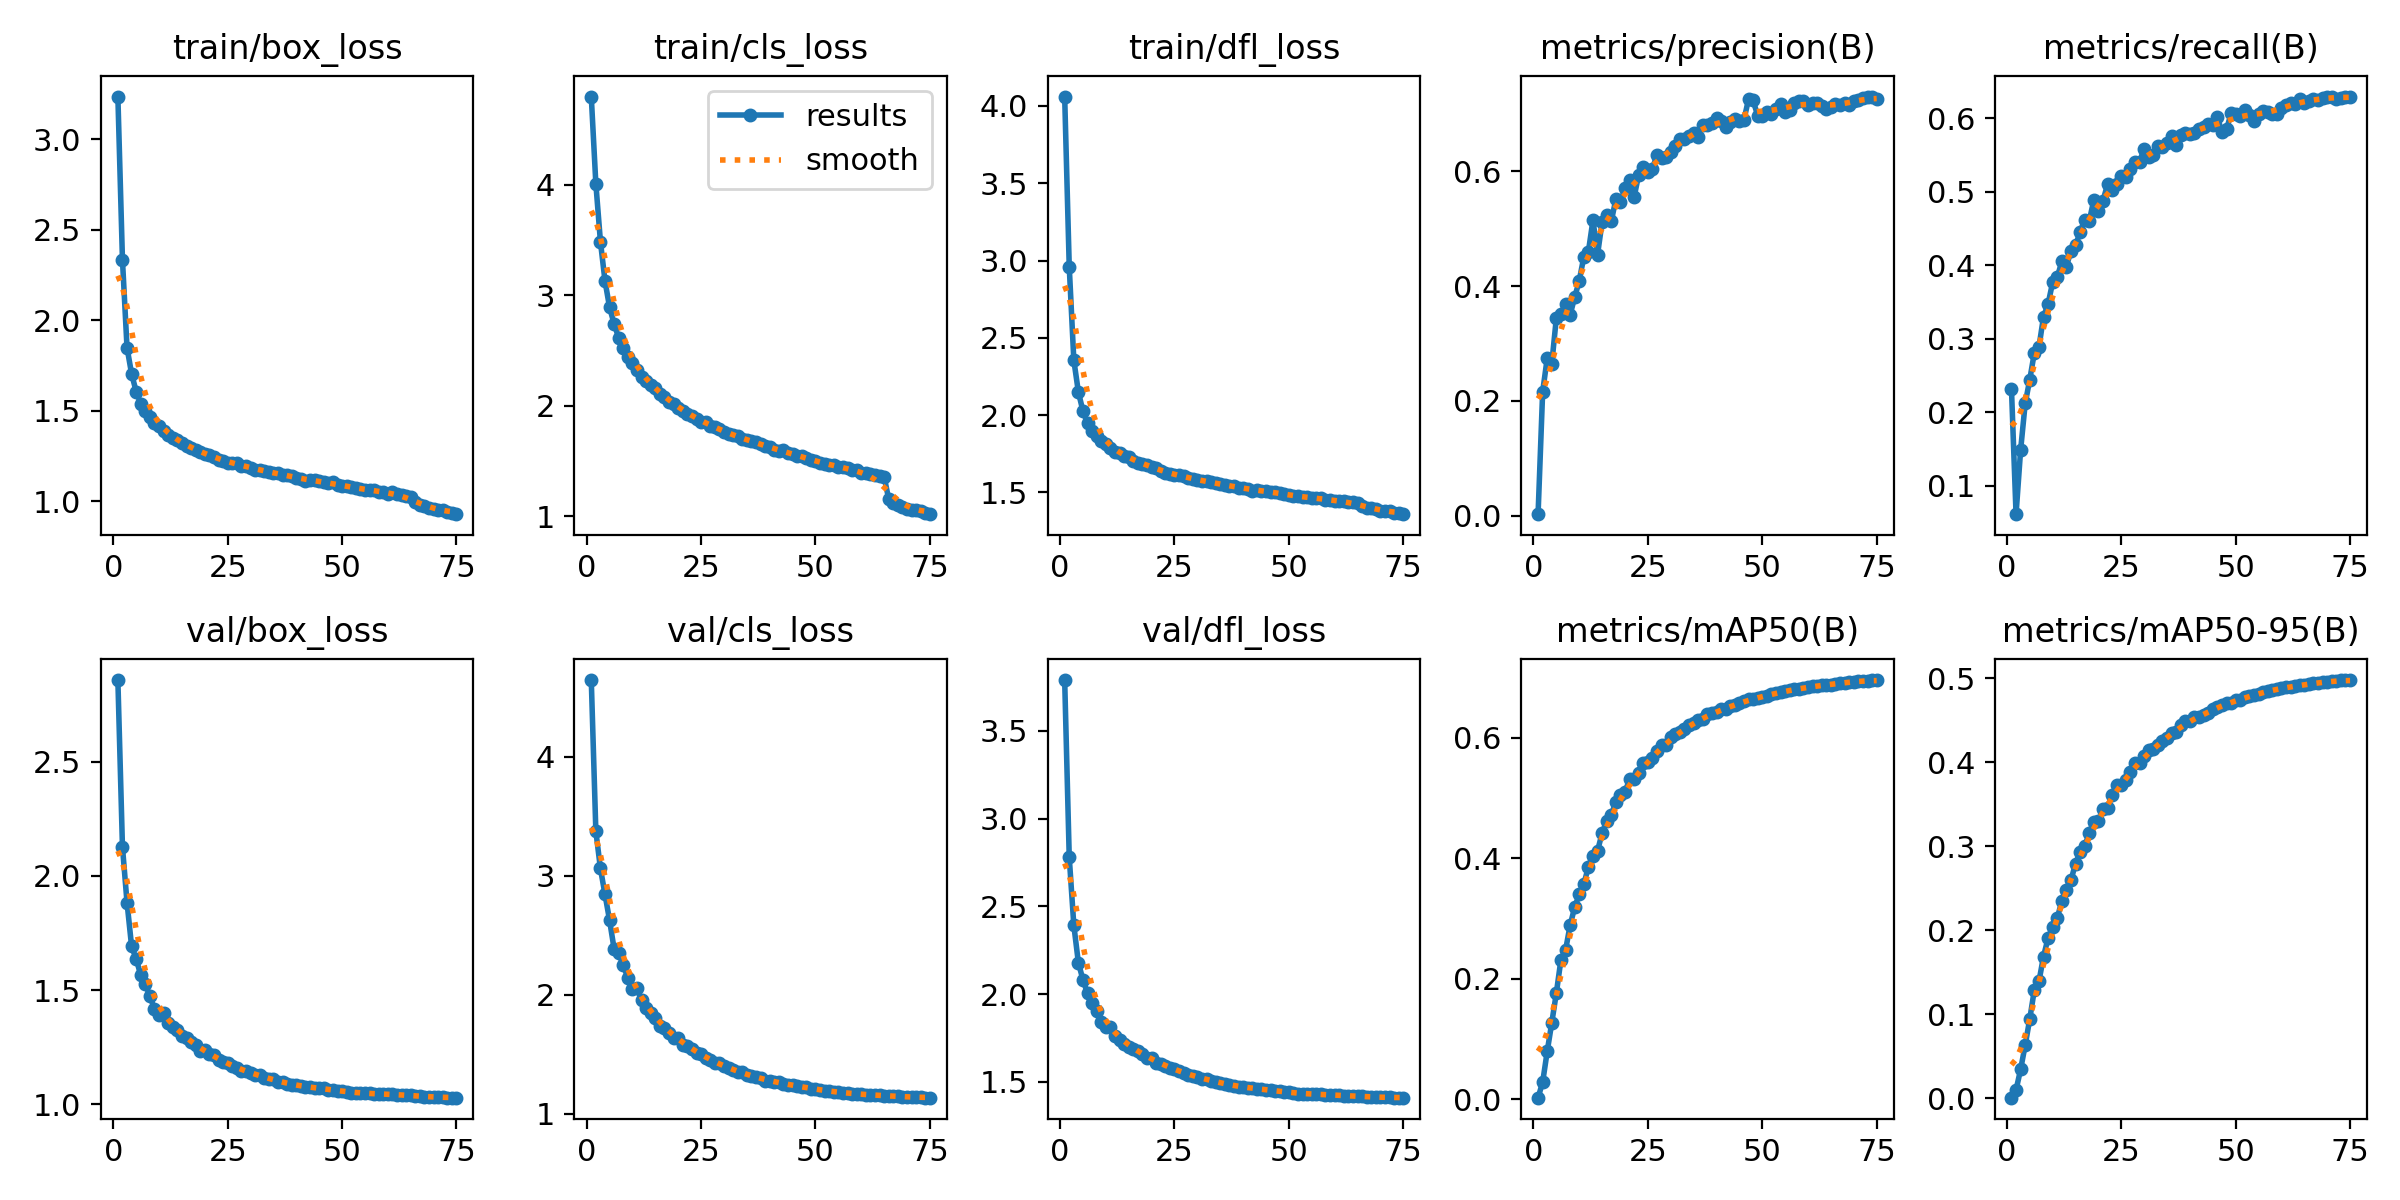

The file beside this chart, header and first rows:
epoch, train/box_loss, train/cls_loss, train/dfl_loss, metrics/precision(B), metrics/recall(B), metrics/mAP50(B), metrics/mAP50-95(B), val/box_loss, val/cls_loss, val/dfl_loss, lr/pg0, lr/pg1, lr/pg2
1, 3.235, 4.799, 4.061, 0.00257, 0.2313, 0.00258, 0.00078, 2.857, 4.644, 3.788, 0.003329, 0.003329, 0.003329
2, 2.334, 4.01, 2.959, 0.2159, 0.06129, 0.02822, 0.01005, 2.128, 3.373, 2.779, 0.006575, 0.006575, 0.006575
3, 1.848, 3.487, 2.355, 0.2746, 0.1487, 0.07948, 0.03442, 1.884, 3.061, 2.392, 0.009732, 0.009732, 0.009732
4, 1.704, 3.13, 2.148, 0.2652, 0.212, 0.1273, 0.06341, 1.691, 2.843, 2.178, 0.009604, 0.009604, 0.009604
5, 1.606, 2.891, 2.025, 0.3452, 0.2444, 0.1766, 0.09451, 1.637, 2.626, 2.081, 0.009472, 0.009472, 0.009472
6, 1.54, 2.74, 1.947, 0.3524, 0.2809, 0.2319, 0.1291, 1.565, 2.382, 2.004, 0.00934, 0.00934, 0.00934
7, 1.499, 2.615, 1.898, 0.3682, 0.2885, 0.2473, 0.1391, 1.527, 2.349, 1.948, 0.009208, 0.009208, 0.009208
8, 1.464, 2.52, 1.868, 0.35, 0.3296, 0.2886, 0.1686, 1.473, 2.248, 1.904, 0.009076, 0.009076, 0.009076
9, 1.431, 2.441, 1.83, 0.3806, 0.3472, 0.3188, 0.1908, 1.418, 2.14, 1.843, 0.008944, 0.008944, 0.008944
10, 1.413, 2.387, 1.812, 0.4098, 0.3767, 0.3402, 0.2034, 1.393, 2.051, 1.811, 0.008812, 0.008812, 0.008812
11, 1.387, 2.32, 1.784, 0.451, 0.3834, 0.3568, 0.2145, 1.4, 2.052, 1.813, 0.00868, 0.00868, 0.00868
12, 1.364, 2.263, 1.764, 0.4604, 0.4051, 0.3861, 0.2347, 1.358, 1.953, 1.764, 0.008548, 0.008548, 0.008548
13, 1.349, 2.226, 1.752, 0.5152, 0.398, 0.4043, 0.2485, 1.339, 1.886, 1.741, 0.008416, 0.008416, 0.008416
14, 1.336, 2.184, 1.738, 0.4551, 0.4196, 0.4124, 0.2596, 1.324, 1.848, 1.718, 0.008284, 0.008284, 0.008284
15, 1.321, 2.158, 1.726, 0.5123, 0.427, 0.442, 0.2793, 1.301, 1.8, 1.698, 0.008152, 0.008152, 0.008152
16, 1.304, 2.105, 1.705, 0.5235, 0.445, 0.4616, 0.2934, 1.29, 1.737, 1.688, 0.00802, 0.00802, 0.00802
17, 1.293, 2.084, 1.692, 0.5132, 0.4617, 0.4713, 0.2998, 1.274, 1.721, 1.674, 0.007888, 0.007888, 0.007888
18, 1.283, 2.037, 1.683, 0.5517, 0.4601, 0.4941, 0.3159, 1.259, 1.681, 1.659, 0.007756, 0.007756, 0.007756
19, 1.273, 2.02, 1.678, 0.547, 0.4887, 0.5047, 0.3293, 1.232, 1.638, 1.637, 0.007624, 0.007624, 0.007624
20, 1.264, 1.983, 1.664, 0.5708, 0.4731, 0.5103, 0.3303, 1.239, 1.639, 1.638, 0.007492, 0.007492, 0.007492
21, 1.256, 1.954, 1.654, 0.5857, 0.4876, 0.5309, 0.3438, 1.218, 1.581, 1.61, 0.00736, 0.00736, 0.00736
22, 1.245, 1.928, 1.641, 0.556, 0.51, 0.5317, 0.346, 1.214, 1.572, 1.601, 0.007228, 0.007228, 0.007228
23, 1.226, 1.907, 1.625, 0.5946, 0.5017, 0.5409, 0.361, 1.194, 1.542, 1.589, 0.007096, 0.007096, 0.007096
24, 1.224, 1.882, 1.62, 0.6084, 0.51, 0.5578, 0.3728, 1.185, 1.51, 1.577, 0.006964, 0.006964, 0.006964
25, 1.21, 1.855, 1.609, 0.5999, 0.5218, 0.5599, 0.3725, 1.179, 1.498, 1.575, 0.006832, 0.006832, 0.006832
26, 1.214, 1.85, 1.613, 0.6051, 0.5196, 0.5662, 0.3787, 1.166, 1.469, 1.564, 0.0067, 0.0067, 0.0067
27, 1.213, 1.818, 1.604, 0.6289, 0.5311, 0.5784, 0.3884, 1.161, 1.452, 1.549, 0.006568, 0.006568, 0.006568
28, 1.193, 1.807, 1.592, 0.6232, 0.54, 0.5882, 0.3996, 1.145, 1.425, 1.539, 0.006436, 0.006436, 0.006436
29, 1.194, 1.786, 1.588, 0.6257, 0.541, 0.5877, 0.399, 1.147, 1.423, 1.534, 0.006304, 0.006304, 0.006304
30, 1.184, 1.766, 1.581, 0.6342, 0.5584, 0.6015, 0.4077, 1.137, 1.397, 1.528, 0.006172, 0.006172, 0.006172
31, 1.175, 1.744, 1.571, 0.6448, 0.5468, 0.6062, 0.4143, 1.13, 1.38, 1.516, 0.00604, 0.00604, 0.00604
32, 1.175, 1.739, 1.573, 0.6566, 0.5492, 0.6089, 0.4162, 1.127, 1.369, 1.518, 0.005908, 0.005908, 0.005908
33, 1.165, 1.723, 1.565, 0.6567, 0.5624, 0.6153, 0.4202, 1.118, 1.351, 1.507, 0.005776, 0.005776, 0.005776
34, 1.163, 1.7, 1.559, 0.6613, 0.5609, 0.6208, 0.4255, 1.113, 1.347, 1.502, 0.005644, 0.005644, 0.005644
35, 1.157, 1.688, 1.553, 0.667, 0.5656, 0.6238, 0.4291, 1.109, 1.325, 1.494, 0.005512, 0.005512, 0.005512
36, 1.154, 1.68, 1.548, 0.6605, 0.5759, 0.6293, 0.4347, 1.099, 1.313, 1.486, 0.00538, 0.00538, 0.00538
37, 1.143, 1.668, 1.539, 0.6812, 0.563, 0.6319, 0.4365, 1.099, 1.31, 1.484, 0.005248, 0.005248, 0.005248
38, 1.143, 1.658, 1.54, 0.6811, 0.5764, 0.64, 0.4442, 1.09, 1.297, 1.475, 0.005116, 0.005116, 0.005116
39, 1.138, 1.635, 1.529, 0.685, 0.5794, 0.6408, 0.449, 1.083, 1.279, 1.471, 0.004984, 0.004984, 0.004984
40, 1.13, 1.627, 1.525, 0.6938, 0.579, 0.6423, 0.4486, 1.085, 1.277, 1.473, 0.004852, 0.004852, 0.004852
41, 1.125, 1.6, 1.523, 0.6877, 0.58, 0.6478, 0.4536, 1.08, 1.264, 1.467, 0.00472, 0.00472, 0.00472
42, 1.115, 1.595, 1.512, 0.6773, 0.5859, 0.6477, 0.454, 1.075, 1.263, 1.463, 0.004588, 0.004588, 0.004588
43, 1.115, 1.598, 1.517, 0.6862, 0.5873, 0.6521, 0.4559, 1.074, 1.253, 1.46, 0.004456, 0.004456, 0.004456
44, 1.119, 1.573, 1.511, 0.6919, 0.5919, 0.6539, 0.4587, 1.073, 1.245, 1.458, 0.004324, 0.004324, 0.004324
45, 1.11, 1.561, 1.506, 0.6882, 0.5907, 0.6573, 0.4632, 1.071, 1.237, 1.455, 0.004192, 0.004192, 0.004192
46, 1.104, 1.547, 1.5, 0.6901, 0.6015, 0.6614, 0.4656, 1.07, 1.232, 1.454, 0.00406, 0.00406, 0.00406
47, 1.099, 1.546, 1.499, 0.726, 0.5807, 0.6646, 0.4686, 1.065, 1.227, 1.45, 0.003928, 0.003928, 0.003928
48, 1.105, 1.529, 1.495, 0.7237, 0.5847, 0.6649, 0.4702, 1.063, 1.22, 1.447, 0.003796, 0.003796, 0.003796
49, 1.091, 1.51, 1.487, 0.6973, 0.6065, 0.6663, 0.4706, 1.058, 1.211, 1.441, 0.003664, 0.003664, 0.003664
50, 1.085, 1.498, 1.484, 0.6965, 0.6052, 0.6681, 0.4736, 1.059, 1.205, 1.441, 0.003532, 0.003532, 0.003532
51, 1.083, 1.482, 1.477, 0.7035, 0.6035, 0.6693, 0.4742, 1.056, 1.2, 1.438, 0.0034, 0.0034, 0.0034
52, 1.078, 1.477, 1.474, 0.6996, 0.6106, 0.6729, 0.4773, 1.051, 1.19, 1.434, 0.003268, 0.003268, 0.003268
53, 1.073, 1.468, 1.469, 0.709, 0.6049, 0.6746, 0.4783, 1.05, 1.188, 1.433, 0.003136, 0.003136, 0.003136
54, 1.067, 1.46, 1.467, 0.718, 0.5966, 0.6755, 0.4797, 1.049, 1.185, 1.432, 0.003004, 0.003004, 0.003004
55, 1.064, 1.445, 1.464, 0.7034, 0.6053, 0.6774, 0.4811, 1.049, 1.181, 1.431, 0.002872, 0.002872, 0.002872
56, 1.063, 1.441, 1.46, 0.7071, 0.6092, 0.6792, 0.4838, 1.048, 1.177, 1.43, 0.00274, 0.00274, 0.00274
57, 1.063, 1.434, 1.463, 0.719, 0.6089, 0.6804, 0.4851, 1.047, 1.173, 1.429, 0.002608, 0.002608, 0.002608
58, 1.053, 1.417, 1.453, 0.7231, 0.6058, 0.6817, 0.4863, 1.045, 1.169, 1.427, 0.002476, 0.002476, 0.002476
59, 1.05, 1.416, 1.449, 0.723, 0.6063, 0.6824, 0.4869, 1.044, 1.166, 1.426, 0.002344, 0.002344, 0.002344
60, 1.042, 1.394, 1.444, 0.7158, 0.6131, 0.6839, 0.488, 1.045, 1.163, 1.426, 0.002212, 0.002212, 0.002212
... 15 more rows
